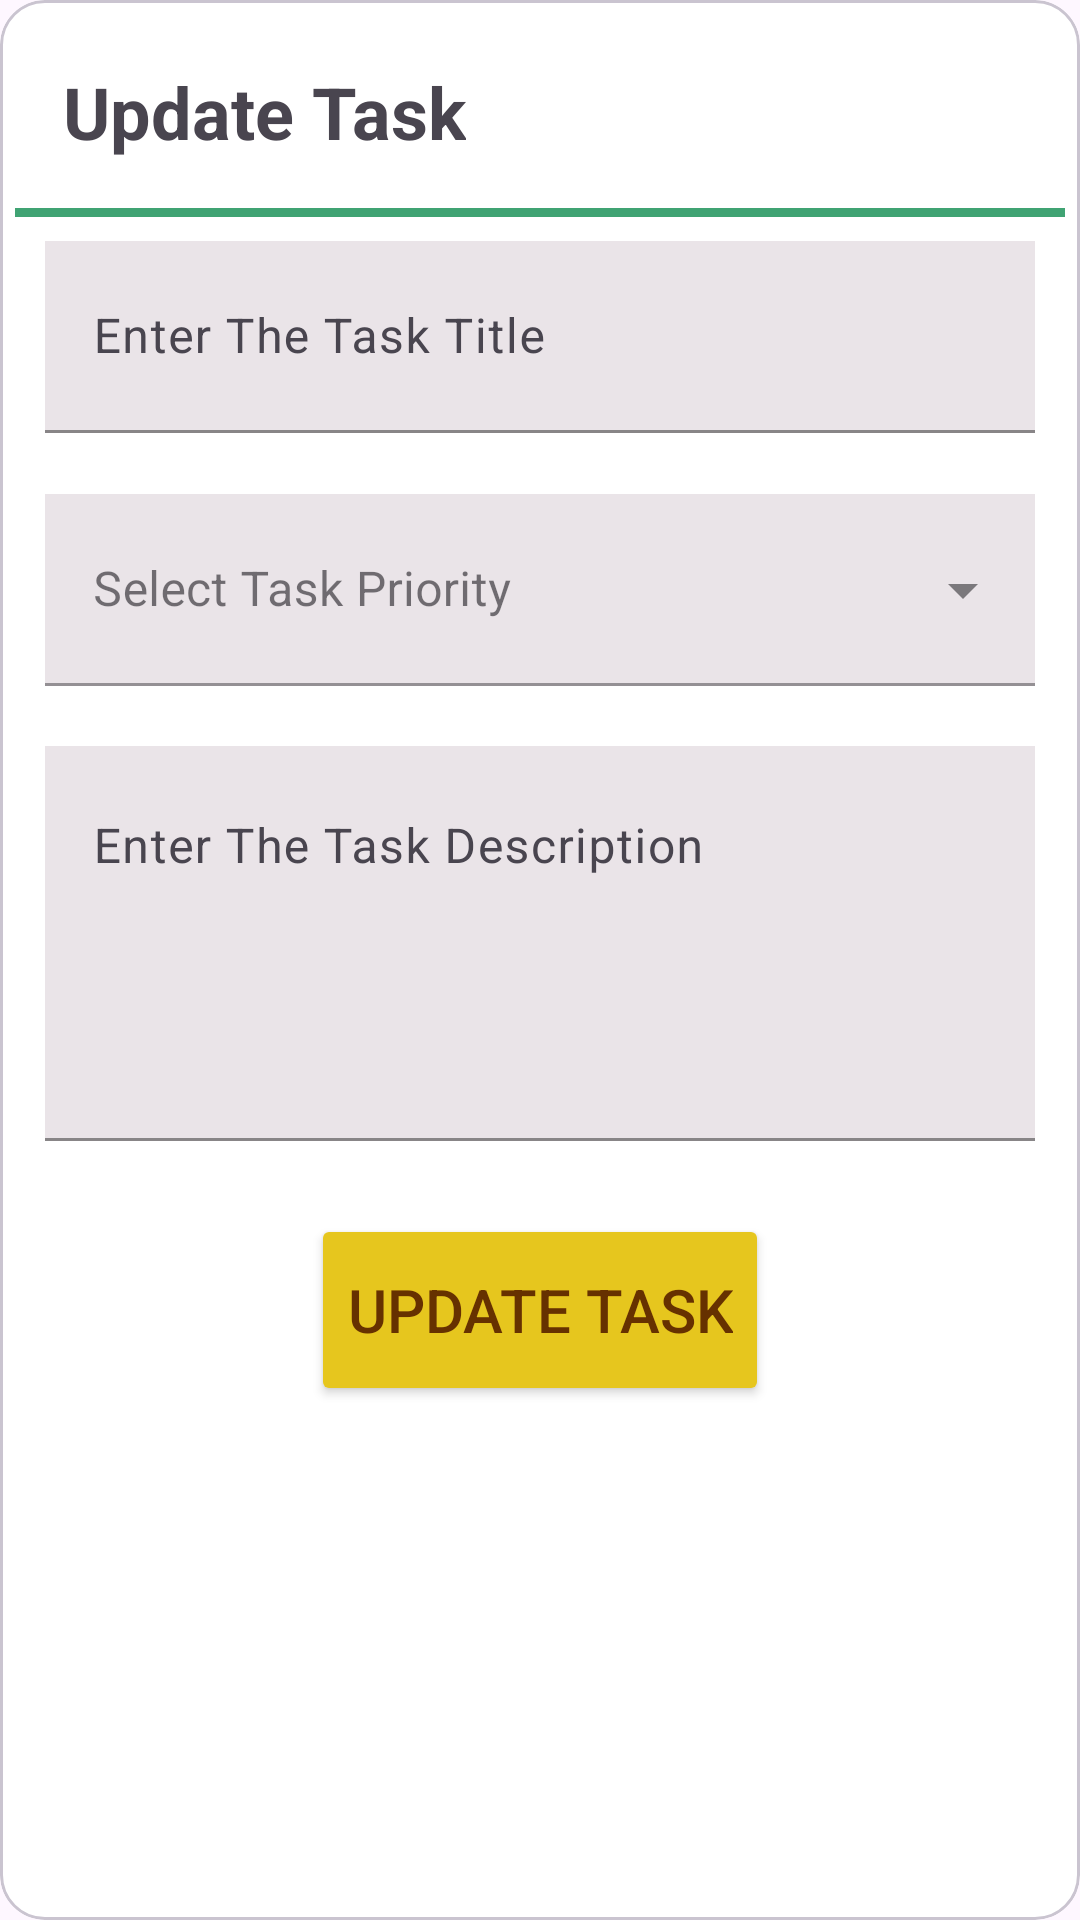

Android layout source for this screen:
<!-- AndroidManifest.xml: application theme Theme.Taskmate -->
<!-- res/layout/update_task_dialog.xml -->
<?xml version="1.0" encoding="utf-8"?>
<com.google.android.material.card.MaterialCardView xmlns:android="http://schemas.android.com/apk/res/android"
    xmlns:app="http://schemas.android.com/apk/res-auto"
    android:layout_width="match_parent"
    android:layout_height="wrap_content"
    android:layout_marginHorizontal="10dp"
    app:cardBackgroundColor="@color/white"
    app:cardCornerRadius="15dp">

    <RelativeLayout
        android:layout_width="match_parent"
        android:layout_height="wrap_content"
        android:padding="5dp">

        <TextView
            android:id="@+id/titleTaskTxt"
            android:layout_width="wrap_content"
            android:layout_height="wrap_content"
            android:layout_margin="16dp"
            android:text="Update Task"
            android:textSize="24sp"
            android:textStyle="bold"/>

        <ImageView
            android:id="@+id/closeImg"
            android:layout_width="40dp"
            android:layout_height="40dp"
            android:layout_alignParentEnd="true"
            android:layout_margin="8dp"
            android:src="@drawable/ic_close"
            app:tint="@color/PrimaryColor" />

        <View
            android:id="@+id/viewHLine"
            android:layout_width="match_parent"
            android:layout_height="3dp"
            android:layout_below="@id/titleTaskTxt"
            android:background="@color/PrimaryColor" />

        <LinearLayout
            android:layout_width="match_parent"
            android:layout_height="wrap_content"
            android:layout_below="@id/viewHLine"
            android:layout_centerHorizontal="true"
            android:layout_marginHorizontal="10dp"
            android:layout_marginVertical="8dp"
            android:orientation="vertical">

            <com.google.android.material.textfield.TextInputLayout
                style="@style/Widget.App.TextInputLayout"
                android:id="@+id/edTaskTitleL"
                android:layout_width="match_parent"
                android:layout_height="wrap_content"
                android:hint="Enter The Task Title">

                <com.google.android.material.textfield.TextInputEditText
                    android:id="@+id/edTaskTitle"
                    android:layout_width="match_parent"
                    android:layout_height="?actionBarSize"
                    android:background="#EAE4E8"
                    android:inputType="text" />

            </com.google.android.material.textfield.TextInputLayout>

            <com.google.android.material.textfield.TextInputLayout

                style="@style/Widget.MaterialComponents.TextInputLayout.FilledBox.ExposedDropdownMenu"
                android:id="@+id/task_priorityL"
                android:layout_width="match_parent"
                android:layout_height="?actionBarSize"
                android:hint="Select Task Priority"
                android:layout_marginBottom="20dp">


                <AutoCompleteTextView
                    android:id="@+id/task_priority"
                    android:layout_width="match_parent"
                    android:layout_height="?actionBarSize"
                    android:background="#EAE4E8"
                    android:inputType="none"
                    android:textAppearance="@style/TextAppearance.MaterialComponents.Subtitle1"/>


            </com.google.android.material.textfield.TextInputLayout>

            <com.google.android.material.textfield.TextInputLayout
                style="@style/Widget.App.TextInputLayout"
                android:id="@+id/edTaskDescL"
                android:layout_width="match_parent"
                android:layout_height="wrap_content"
                android:hint="Enter The Task Description">

                <com.google.android.material.textfield.TextInputEditText
                    android:id="@+id/edTaskDesc"
                    android:layout_width="match_parent"
                    android:layout_height="wrap_content"
                    android:background="#EAE4E8"
                    android:gravity="top|start"
                    android:inputType="textMultiLine"
                    android:lines="5"
                    android:maxLines="5" />

            </com.google.android.material.textfield.TextInputLayout>

            <Button
                android:id="@+id/updateTaskBtn"
                android:layout_width="wrap_content"
                android:layout_height="?actionBarSize"
                android:layout_gravity="center"
                android:layout_marginTop="4dp"
                android:backgroundTint="@color/SecondaryColor"
                android:text="Update Task"
                android:textColor="@color/BtnTxtColor"
                android:textSize="20sp" />
        </LinearLayout>
    </RelativeLayout>
</com.google.android.material.card.MaterialCardView>
<!-- resources referenced by this layout -->
<resources>
  <color name="BtnTxtColor">#663100</color>
  <color name="PrimaryColor">#40A373</color>
  <color name="SecondaryColor">#E6C61E</color>
  <color name="white">#FFFFFFFF</color>
  <style name="Widget.App.TextInputLayout" parent="Widget.Material3.TextInputLayout.FilledBox">
          <item name="shapeAppearance">@style/CutShape</item>
          <item name="hintTextColor">@color/black</item>
          <item name="boxStrokeColor">@color/black</item>
          <item name="endIconMode">clear_text</item>
          <item name="errorIconDrawable">@null</item>
          <item name="errorEnabled">true</item>
          <item name="android:textColor">@color/black</item>
          <item name="android:textCursorDrawable">@color/black</item>
          <item name="startIconTint">@color/black</item>
      </style>
  <style name="Theme.Taskmate" parent="Base.Theme.Taskmate" />
  <style name="CutShape" parent="ShapeAppearance.Material3.MediumComponent">
          <item name="cornerFamily">cut</item>
          <item name="cornerSize">12dp</item>
      </style>
  <color name="black">#FF000000</color>
  <style name="Base.Theme.Taskmate" parent="Theme.Material3.DayNight.NoActionBar">
          
          
  
          <item name="android:statusBarColor">@color/black</item>
      </style>
</resources>
